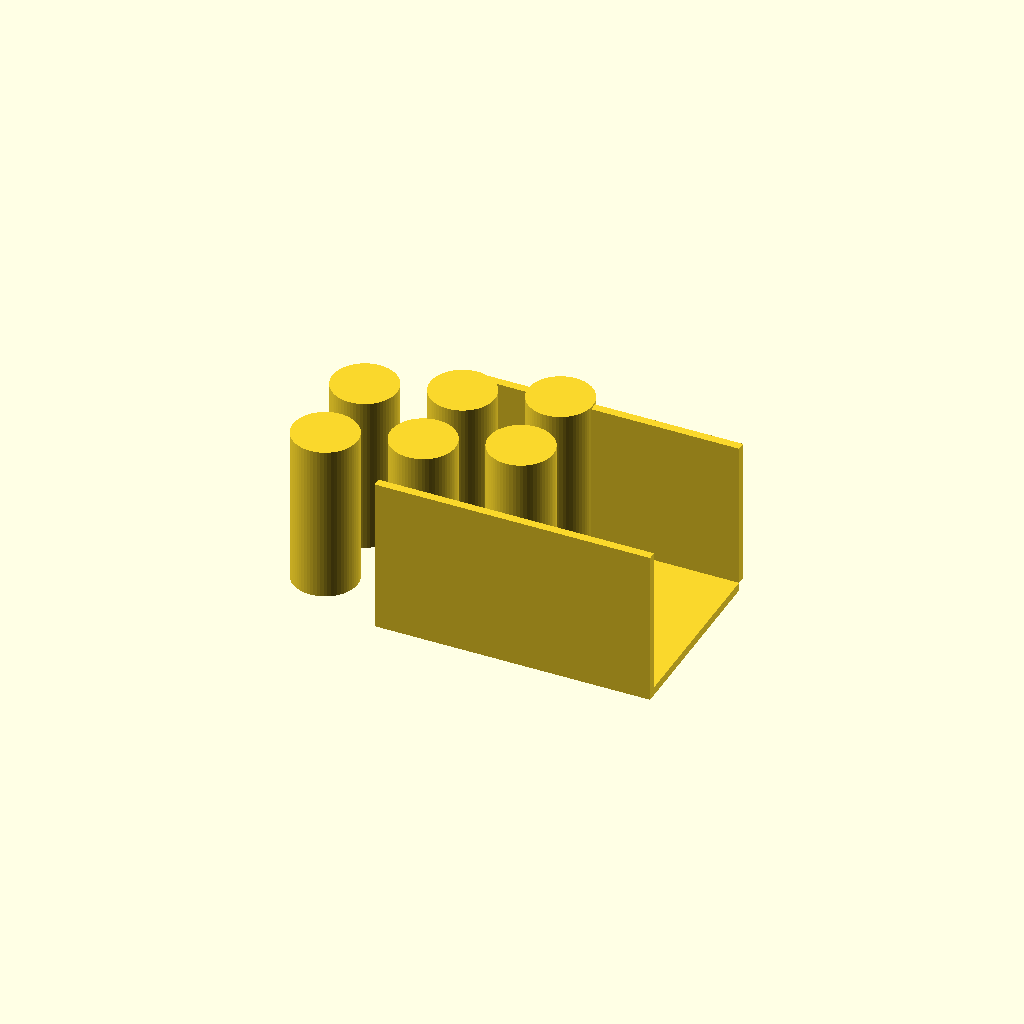
Cell 1: the model at its default parameters.
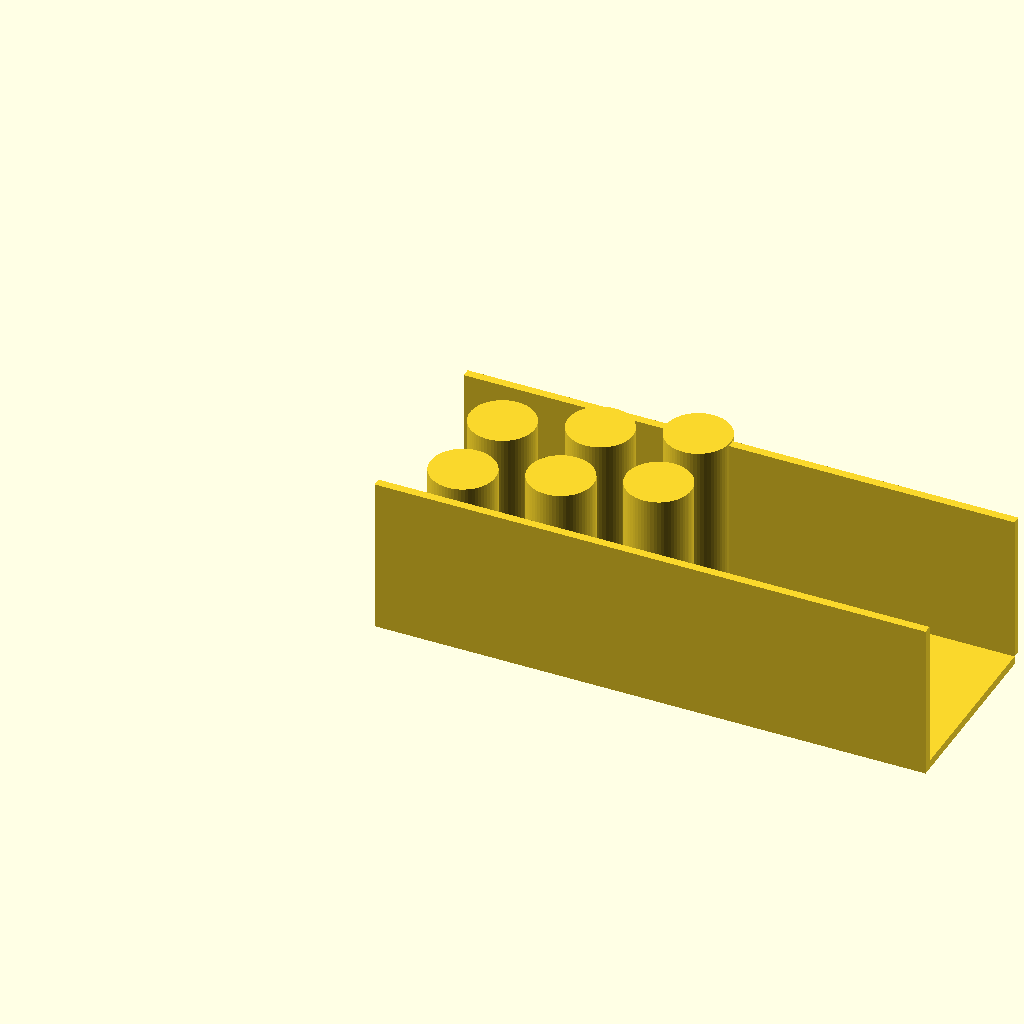
Cell 2: the same model with L = 260.
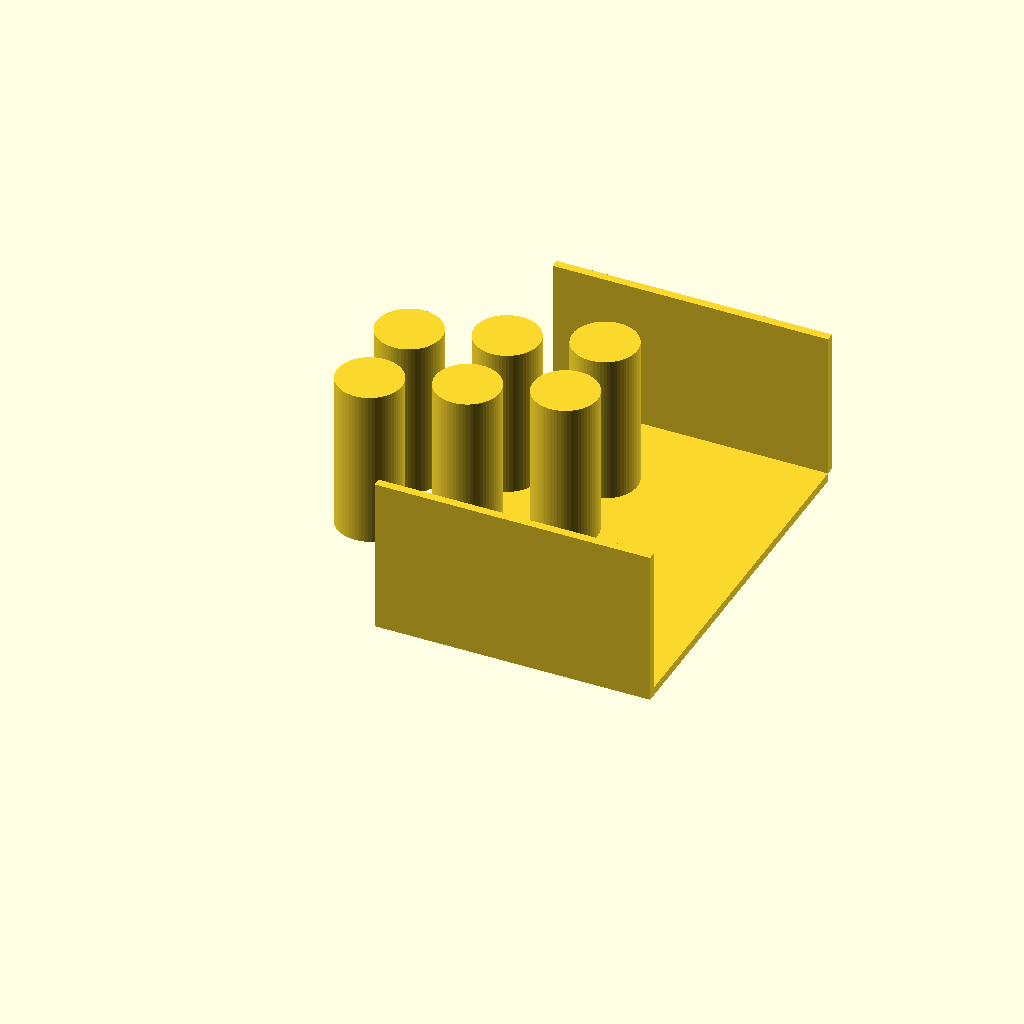
Cell 3: the same model with W = 180.
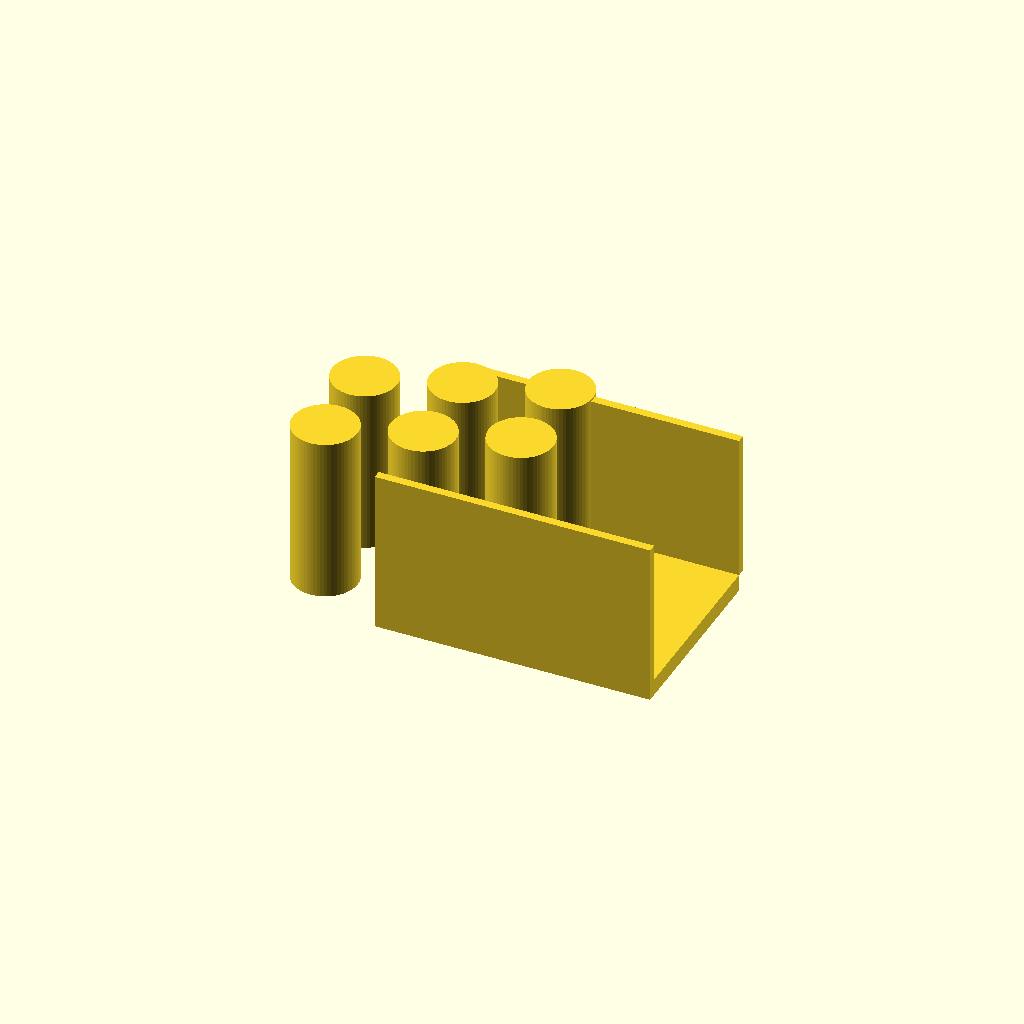
Cell 4 — t set to 8, the other parameters unchanged.
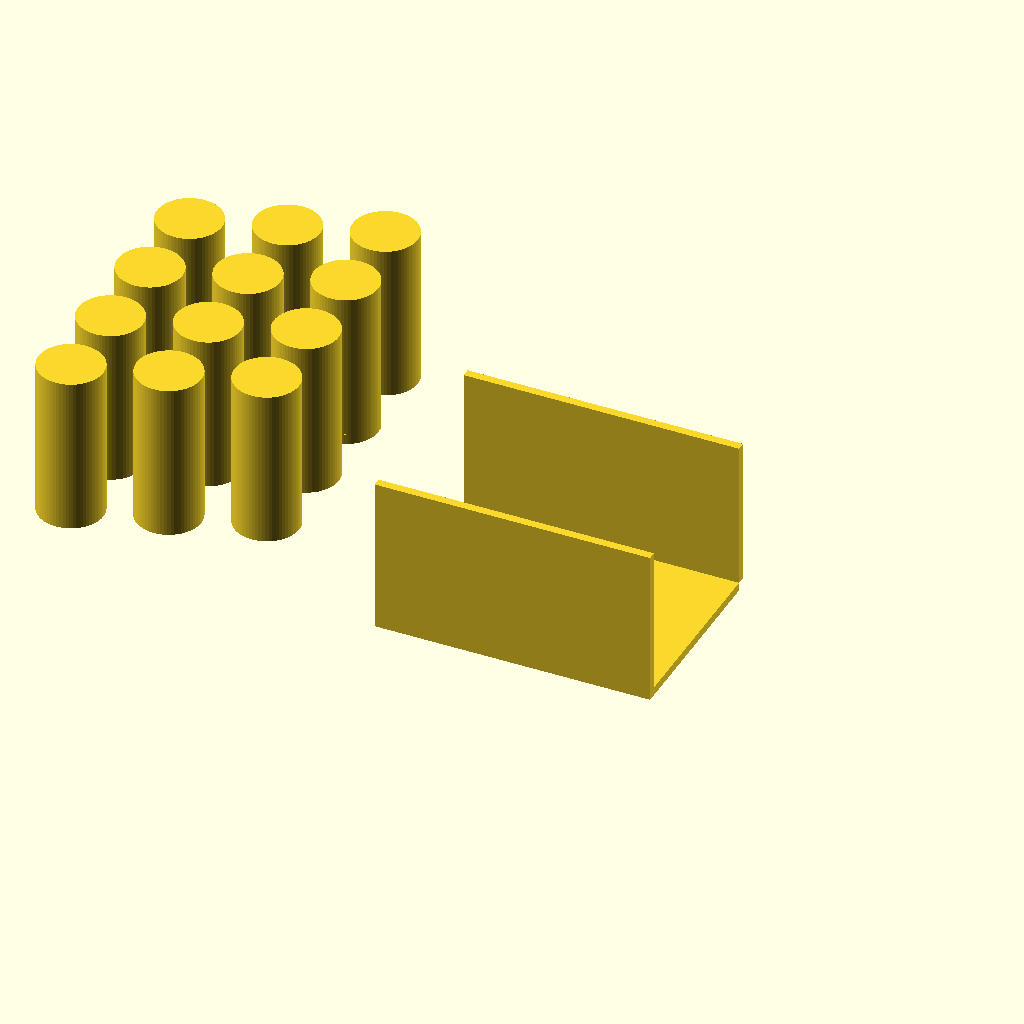
Cell 5 — n_holes set to 12, the other parameters unchanged.
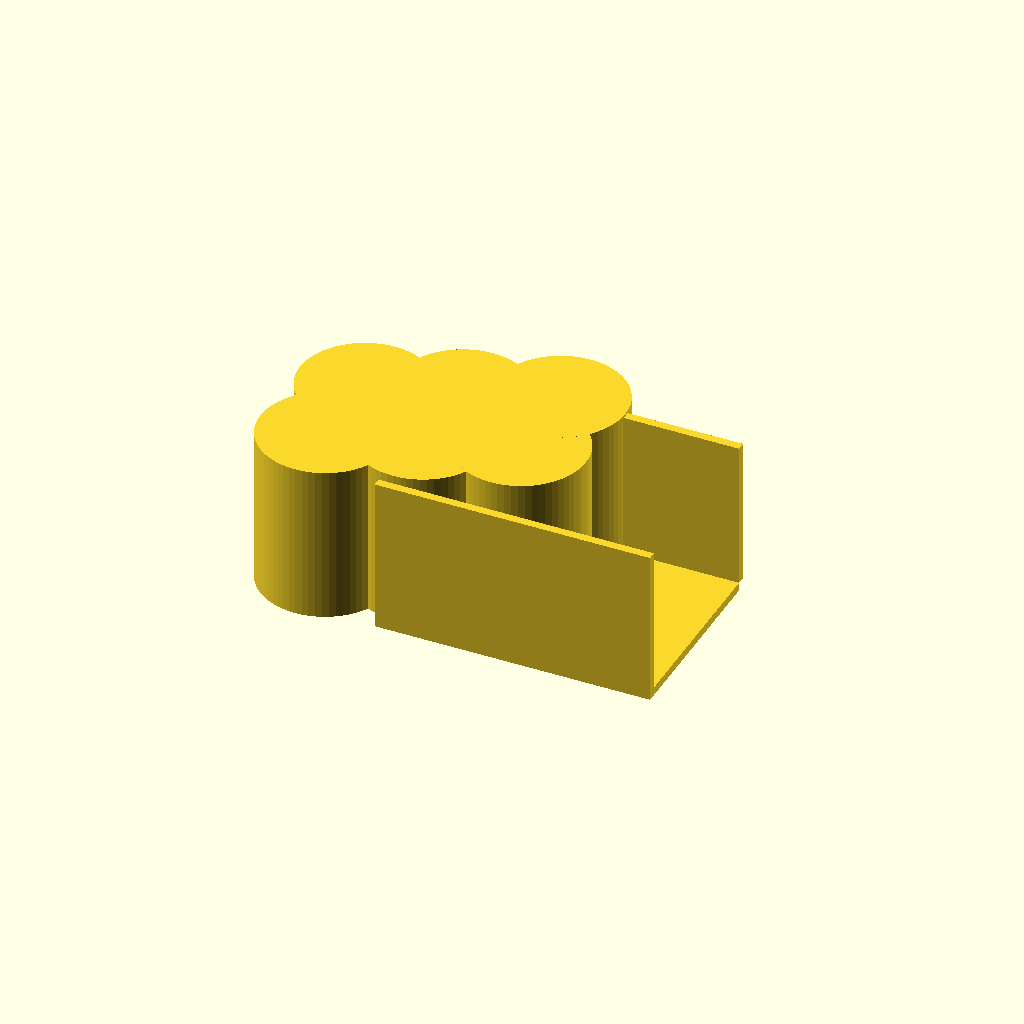
Cell 6: the same model with hole_d = 61.
One fixed orthographic camera (rotation 55°, 0°, 25°; colour scheme Cornfield) for every cell.
Source of the model, bench/results/gpu-base-h4-g1/code/qwen3.5-9b/conical_rack_50ml_s1_checklist_a0.scad:
// Rack for six 50 mL conical (Falcon-type) tubes.
// Print orientation: Flat plate on bed (z=0), walls rising to z=70.
// After printing, flip over so walls are on the bed and tubes hang down.

// Plate dimensions
L     = 130;   // Length (X)
W     = 90;    // Width (Y)
t     = 4;     // Plate thickness (Z)

// Hole specifications
n_holes = 6;
hole_d  = 30.5;
// Grid layout: 2 rows (Y), 3 columns (X)
// Spacing 40mm centre-to-centre
dx = 40;
dy = 40;

// Wall specifications
wall_h = 70;   // Total height of wall from plate top (z=4)
wall_t = 4;    // Wall thickness (Y)

// Derived positions
// Centring the grid on the plate
x_offset = (L - (n_holes - 1) * dx) / 2;
y_offset = (W - (2 - 1) * dy) / 2;

// Calculate wall positions (flush with long edges, i.e., Y = 0 and Y = W)
// Since the plate is at z=0 to z=4, walls start at z=4.
// We model the whole assembly from z=0.
// Wall 1: at Y = 0, from Z=0 to Z=74 (4mm plate + 70mm wall)
// Wall 2: at Y = W, from Z=0 to Z=74

$fn = 64;

module rack() {
    // 1. The Base Plate
    translate([0, 0, 0])
        cube([L, W, t]);

    // 2. The Through Holes
    // We subtract cylinders. To ensure clean cuts, we extend them slightly past the plate top.
    for (i = [0 : n_holes - 1]) {
        // Determine X and Y position for this hole
        // i goes 0, 1, 2 (columns) and we need to map to rows.
        // Let's iterate rows first, then columns to match the description "2 rows of 3".
        // Actually, the loop above is just one index. Let's use nested loops or a single loop with mapping.
        // Mapping: row = i / 3, col = i % 3.
        row = i / 3;
        col = i % 3;
        
        x_pos = x_offset + col * dx;
        y_pos = y_offset + row * dy;
        
        translate([x_pos, y_pos, 0])
            cylinder(h = t + 1, d = hole_d); // +1mm to clear the top face
    }

    // 3. The Side Walls
    // Wall 1: Left side (Y = 0)
    translate([0, 0, 0])
        cube([L, wall_t, wall_h + t]); // Extends down to z=0 for simplicity in union/difference logic if needed, 
                                       // but here we just add to the plate. 
                                       // Wait, the plate is at z=0..4. Walls rise from z=4 to z=74.
                                       // So total height is 74.
                                       // Let's make them sit on the plate.
    
    // Correct approach: Union the plate and walls, then subtract holes.
    // Re-doing structure for clarity:
    
    union() {
        // Base Plate
        translate([0, 0, 0])
            cube([L, W, t]);
        
        // Left Wall (at Y=0)
        translate([0, 0, t])
            cube([L, wall_t, wall_h]);
            
        // Right Wall (at Y=W)
        translate([0, W, t])
            cube([L, wall_t, wall_h]);
    }
    
    // Subtract Holes (applied to the union above)
    for (i = [0 : n_holes - 1]) {
        row = i / 3;
        col = i % 3;
        
        x_pos = x_offset + col * dx;
        y_pos = y_offset + row * dy;
        
        translate([x_pos, y_pos, 0])
            cylinder(h = t + wall_h + 1, d = hole_d); // Extend past top of walls
    }
}

rack();
Parameter table extracted from the source (name, type, default, range or options):
L: number, default 130
W: number, default 90
t: number, default 4
n_holes: number, default 6
hole_d: number, default 30.5
dx: number, default 40
dy: number, default 40
wall_h: number, default 70
wall_t: number, default 4
